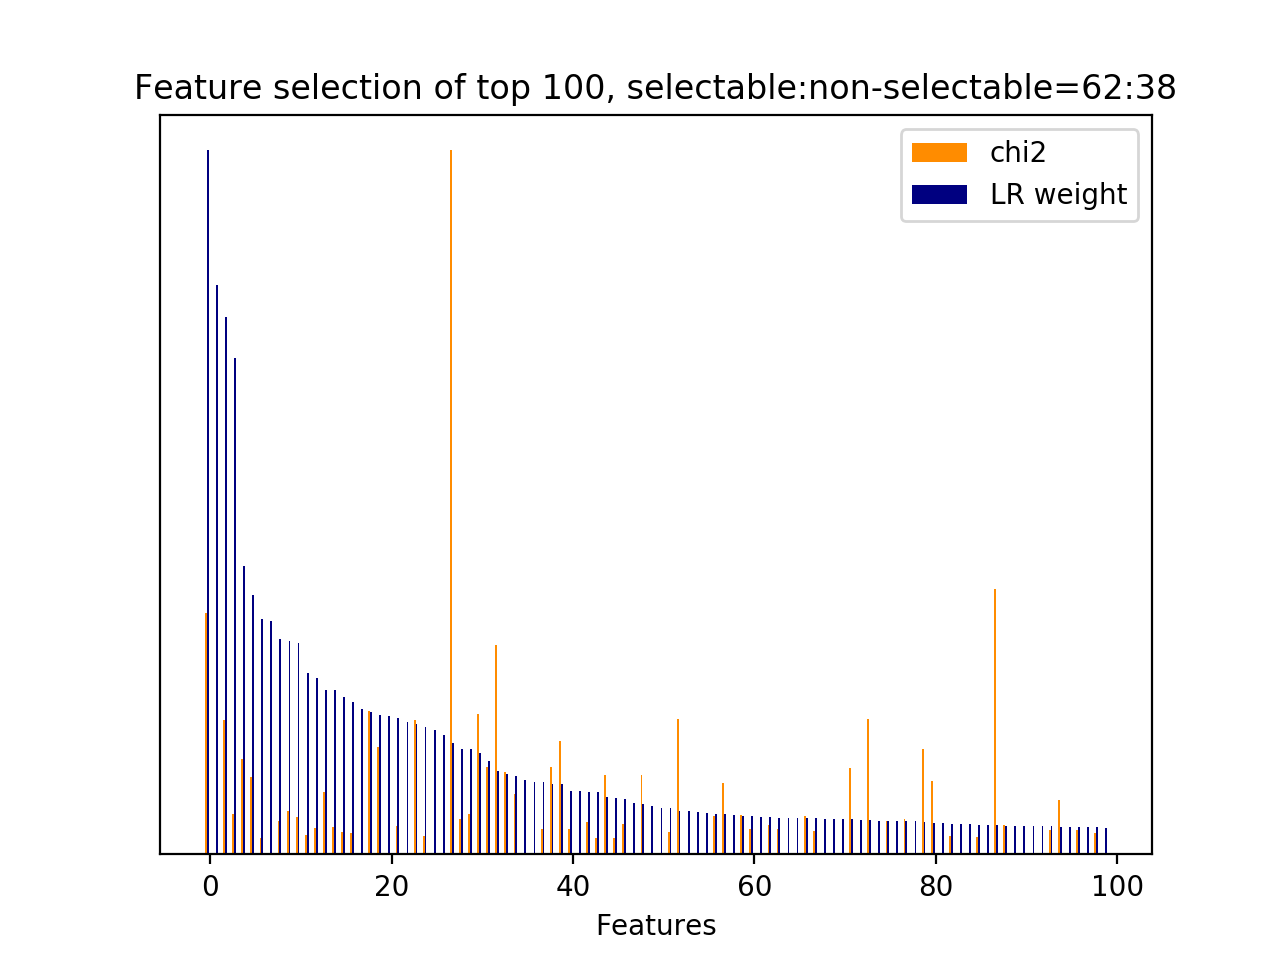

Data behind this chart, as committed beside it:
id, name, prefix, chi2, chi2_rank, clf_weight, clf_weight_rank
8556, 4.1, b'4.1-ngram.next_system_utterance__sorry…, 663.5, 4, 1, 0
34966, 10.1, b'10.1-d2v_feature.current_user_utteranc…, 0.0000, 378, 0.8081, 1
5021, 4.1, b'4.1-ngram.next_system_utterance__don', 368.4, 11, 0.7628, 2
43, 3, b'3-time_feature__end_of_session', 110.2, 60, 0.7047, 3
33305, 7, b'7-syntactic_feature__root_word__next_s…, 263, 16, 0.4095, 4
5039, 4.1, b'4.1-ngram.next_system_utterance__don u…, 211.5, 28, 0.3692, 5
22230, 5, b'5-phrase_feature__noun_phrases__next_s…, 45.33, 243, 0.3345, 6
34964, 10.1, b'10.1-d2v_feature.current_user_utteranc…, 0.0000, 377, 0.3312, 7
20106, 5, b'5-phrase_feature__noun_phrases__next_s…, 91.36, 80, 0.3057, 8
21022, 5, b'5-phrase_feature__noun_phrases__next_s…, 118.7, 53, 0.3036, 9
20545, 5, b'5-phrase_feature__noun_phrases__next_s…, 103.9, 70, 0.2997, 10
32326, 7, b'7-syntactic_feature__root_word__curren…, 53.44, 191, 0.2581, 11
21422, 5, b'5-phrase_feature__noun_phrases__next_s…, 73.04, 125, 0.2507, 12
32983, 7, b'7-syntactic_feature__root_word__next_s…, 172.3, 34, 0.2334, 13
34492, 7, b'7-syntactic_feature__subj_word__next_s…, 74.88, 119, 0.2331, 14
33074, 7, b'7-syntactic_feature__root_word__next_s…, 60.34, 157, 0.2239, 15
19957, 5, b'5-phrase_feature__noun_phrases__next_s…, 58.03, 163, 0.2166, 16
35001, 10.1, b'10.1-d2v_feature.current_user_utteranc…, 0.0000, 407, 0.2069, 17
2946, 1, b'1-utterance_length.next_system_utteran…, 392.8, 6, 0.2024, 18
33261, 7, b'7-syntactic_feature__root_word__next_s…, 293.9, 14, 0.1986, 19
34976, 10.1, b'10.1-d2v_feature.current_user_utteranc…, 0.0000, 424, 0.1963, 20
31096, 7, b'7-syntactic_feature__obj_word__current…, 76.82, 117, 0.1931, 21
34989, 10.1, b'10.1-d2v_feature.current_user_utteranc…, 0.0000, 438, 0.1879, 22
8587, 4.1, b'4.1-ngram.next_system_utterance__sorry…, 369.9, 10, 0.1853, 23
9349, 4.1, b'4.1-ngram.next_system_utterance__turni…, 51.47, 200, 0.1811, 24
34979, 10.1, b'10.1-d2v_feature.current_user_utteranc…, 0.0000, 428, 0.1771, 25
34965, 10.1, b'10.1-d2v_feature.current_user_utteranc…, 0.0000, 371, 0.1699, 26
34420, 7, b'7-syntactic_feature__subj_word__next_s…, 1931, 0, 0.1579, 27
22274, 5, b'5-phrase_feature__noun_phrases__next_s…, 98.01, 72, 0.1496, 28
16275, 5, b'5-phrase_feature__noun_phrases__next_s…, 111.9, 58, 0.1491, 29
9909, 1, b'1-utterance_length.next_user_utterance…, 386.3, 7, 0.1439, 30
23343, 5, b'5-phrase_feature__noun_phrases__next_s…, 240.6, 20, 0.1324, 31
5830, 4.1, b'4.1-ngram.next_system_utterance__help', 575, 5, 0.1187, 32
6328, 4.1, b'4.1-ngram.next_system_utterance__know', 226.4, 25, 0.1139, 33
33023, 7, b'7-syntactic_feature__root_word__next_s…, 165.2, 35, 0.1113, 34
35088, 10.1, b'10.1-d2v_feature.current_user_utteranc…, 0.0000, 459, 0.1055, 35
34969, 10.1, b'10.1-d2v_feature.current_user_utteranc…, 0.0000, 382, 0.1028, 36
32584, 7, b'7-syntactic_feature__root_word__next_s…, 68.7, 138, 0.1028, 37
5025, 4.1, b'4.1-ngram.next_system_utterance__don k…, 240.5, 21, 0.1005, 38
31368, 7, b'7-syntactic_feature__obj_word__next_sy…, 310, 13, 0.1002, 39
29487, 6, b'6-entity_feature__entity__next_system_…, 70.76, 133, 0.0906, 40
35109, 10.1, b'10.1-d2v_feature.current_user_utteranc…, 0.0000, 273, 0.0895, 41
15520, 5, b'5-phrase_feature__noun_phrases__curren…, 89.13, 81, 0.0892, 42
25903, 5, b'5-phrase_feature__noun_phrases__next_u…, 44.72, 248, 0.0891, 43
6337, 4.1, b'4.1-ngram.next_system_utterance__know …, 217.5, 27, 0.0820, 44
34257, 7, b'7-syntactic_feature__subj_word__next_s…, 44.06, 253, 0.0808, 45
3869, 4.1, b'4.1-ngram.next_system_utterance__ask', 82.76, 111, 0.0786, 46
34995, 10.1, b'10.1-d2v_feature.current_user_utteranc…, 0.0000, 408, 0.0725, 47
5027, 4.1, b'4.1-ngram.next_system_utterance__don k…, 217.5, 26, 0.0719, 48
34983, 10.1, b'10.1-d2v_feature.current_user_utteranc…, 0.0000, 425, 0.0692, 49
35204, 10.1, b'10.1-d2v_feature.current_user_utteranc…, 0.0000, 321, 0.0662, 50
33076, 7, b'7-syntactic_feature__root_word__next_s…, 62.31, 152, 0.0658, 51
8855, 4.1, b'4.1-ngram.next_system_utterance__sure …, 370.8, 9, 0.0622, 52
35048, 10.1, b'10.1-d2v_feature.current_user_utteranc…, 0.0000, 482, 0.0611, 53
34968, 10.1, b'10.1-d2v_feature.current_user_utteranc…, 0.0000, 381, 0.0600, 54
35078, 10.1, b'10.1-d2v_feature.current_user_utteranc…, 0.0000, 450, 0.0590, 55
34648, 7, b'7-syntactic_feature__subj_word__next_s…, 105.1, 69, 0.0580, 56
32965, 7, b'7-syntactic_feature__root_word__next_s…, 196, 31, 0.0572, 57
35027, 10.1, b'10.1-d2v_feature.current_user_utteranc…, 0.0000, 395, 0.0556, 58
31328, 7, b'7-syntactic_feature__obj_word__next_sy…, 107.4, 65, 0.0543, 59
... 452 more rows
